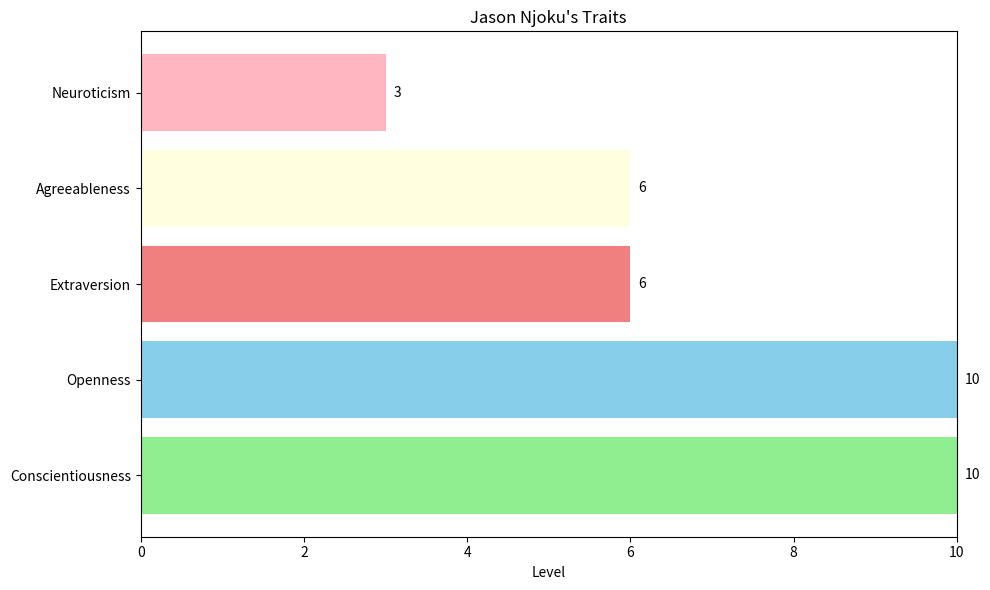

Write the Python code that produced this figure.
import matplotlib.pyplot as plt

# 数据
traits = ['Conscientiousness', 'Openness', 'Extraversion', 'Agreeableness', 'Neuroticism']
levels = [10, 10, 6, 6, 3]  # 高: 10, 中等: 6, 低: 2

# 创建条形图
fig, ax = plt.subplots(figsize=(10, 6))

# 绘制条形图
bars = ax.barh(traits, levels, color=['lightgreen', 'skyblue', 'lightcoral', 'lightyellow', 'lightpink'])

# 添加数据标签
for bar in bars:
    width = bar.get_width()
    label_x_pos = width + 0.1
    ax.text(label_x_pos, bar.get_y() + bar.get_height()/2, f'{width}', va='center')

# 设置轴标签和标题
ax.set_xlim(0, 10)
ax.set_xlabel('Level')
ax.set_title('Jason Njoku\'s Traits')

# 显示图表
plt.tight_layout()
plt.show()
